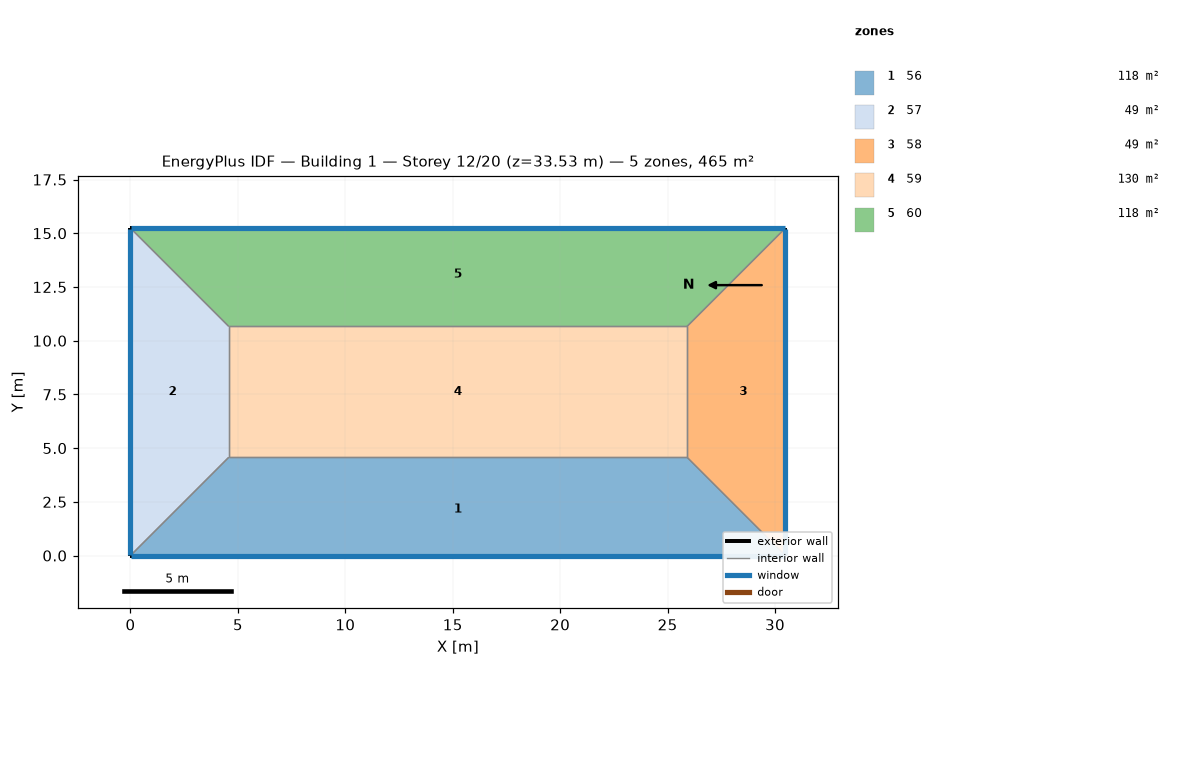
=== STOREY PLAN SPEC (per zone: floor XY polygon, exterior-wall plan segments, windows/doors) ===
zone 1: 56  (118.5 m²)
  floor: (25.91, 4.57) (30.48, 0.00) (0.00, 0.00) (4.57, 4.57)
  exterior wall: (0.00, 0.00) – (30.48, 0.00)  [30.5 m]
    window: (0.03, 0.00) – (30.45, 0.00)  [37.2 m²]
  interior walls: 3
zone 2: 57  (48.8 m²)
  floor: (0.00, 15.24) (4.57, 10.67) (4.57, 4.57) (0.00, 0.00)
  exterior wall: (0.00, 15.24) – (0.00, 0.00)  [15.2 m]
    window: (0.00, 15.21) – (0.00, 0.03)  [18.6 m²]
  interior walls: 3
zone 3: 58  (48.8 m²)
  floor: (30.48, 15.24) (30.48, 0.00) (25.91, 4.57) (25.91, 10.67)
  exterior wall: (30.48, 0.00) – (30.48, 15.24)  [15.2 m]
    window: (30.48, 0.03) – (30.48, 15.21)  [18.6 m²]
  interior walls: 3
zone 4: 59  (130.1 m²)
  floor: (25.91, 10.67) (25.91, 4.57) (4.57, 4.57) (4.57, 10.67)
  interior walls: 4
zone 5: 60  (118.5 m²)
  floor: (30.48, 15.24) (25.91, 10.67) (4.57, 10.67) (0.00, 15.24)
  exterior wall: (30.48, 15.24) – (0.00, 15.24)  [30.5 m]
    window: (30.45, 15.24) – (0.03, 15.24)  [37.2 m²]
  interior walls: 3

=== DERIVED (storey summary) ===
Building: Building 1
Storey: 12 of 20  (floor level z = 33.53 m)
Storey gross floor area: 464.5 m²
Zones on this storey: 5
  - 56: floor 118.5 m²; exterior wall 30.5 m (92.9 m²); 1 window(s) 37.2 m²; WWR 40.0%
  - 57: floor 48.8 m²; exterior wall 15.2 m (46.5 m²); 1 window(s) 18.6 m²; WWR 40.0%
  - 58: floor 48.8 m²; exterior wall 15.2 m (46.5 m²); 1 window(s) 18.6 m²; WWR 40.0%
  - 59: floor 130.1 m²
  - 60: floor 118.5 m²; exterior wall 30.5 m (92.9 m²); 1 window(s) 37.2 m²; WWR 40.0%
Zone adjacency (shared interzone walls):
  - 56 ↔ 57
  - 56 ↔ 58
  - 56 ↔ 59
  - 57 ↔ 59
  - 57 ↔ 60
  - 58 ↔ 59
  - 58 ↔ 60
  - 59 ↔ 60